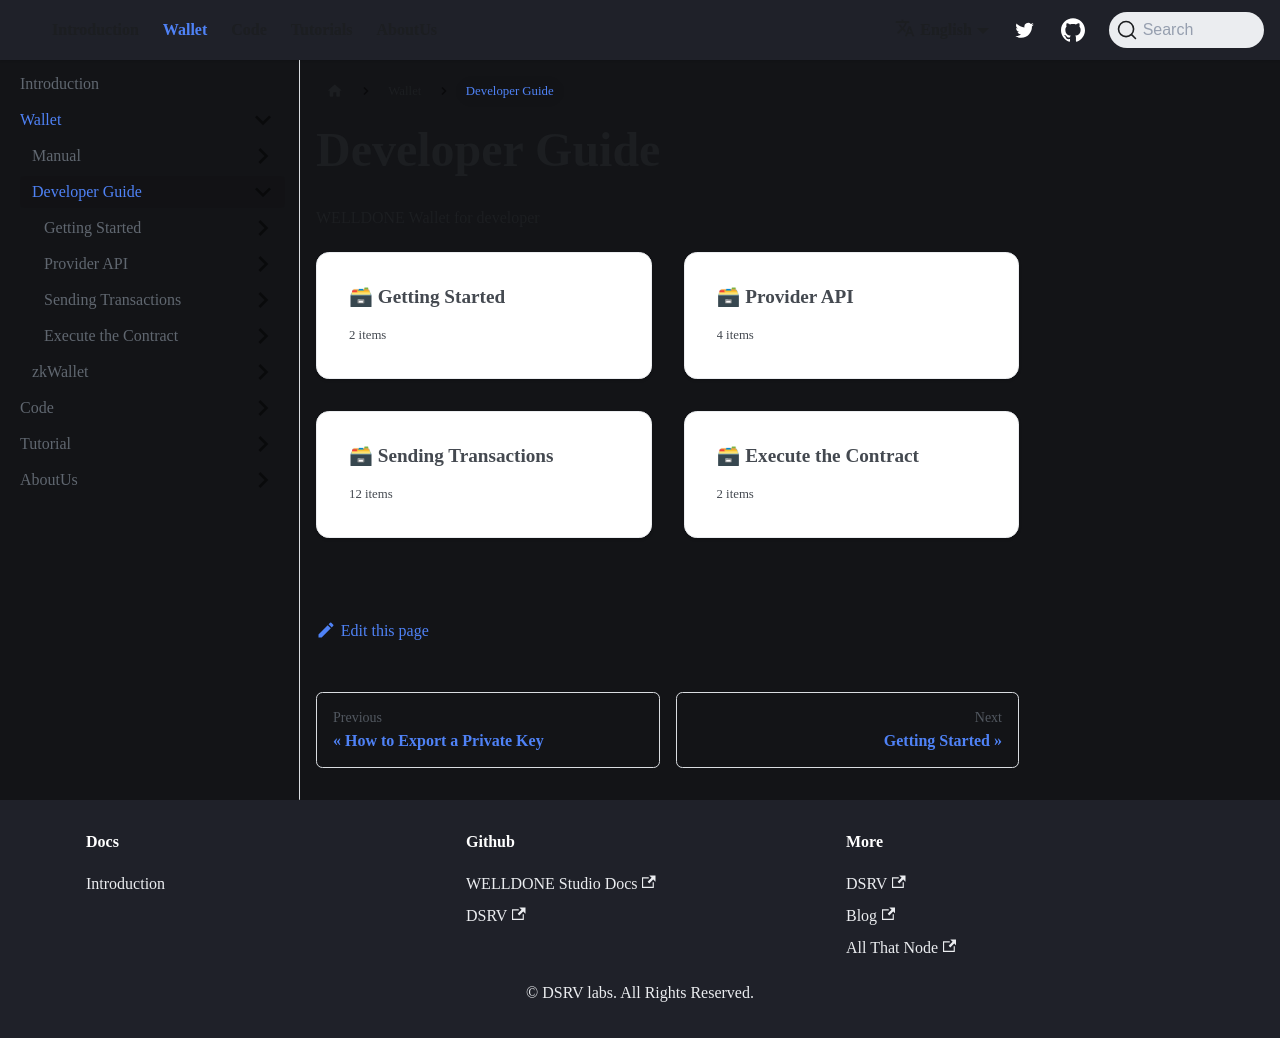

repository: welldonestudio/welldonestudio.github.io · page: wallet/developer-guide/index.html · generator: docusaurus

---
slug: /wallet/developer-guide
sidebar_position: 2
description: WELLDONE Wallet for developer
---

# Developer Guide

WELLDONE Wallet for developer

```mdx-code-block
import DocCardList from '@theme/DocCardList';
import {useCurrentSidebarCategory} from '@docusaurus/theme-common';

<DocCardList items={useCurrentSidebarCategory().items}/>
```
